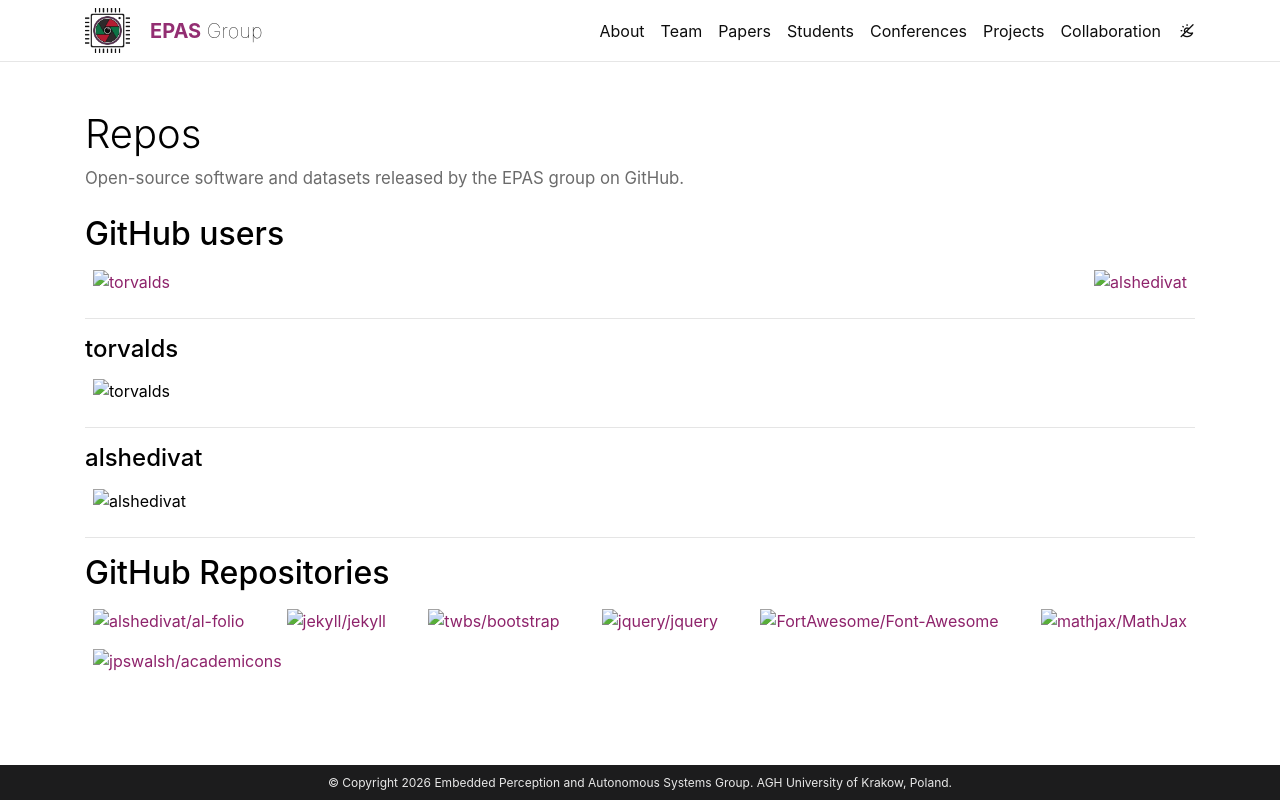

repository: vision-agh/vision-agh.github.io · page: repositories/index.html · generator: jekyll

---
layout: page
permalink: /repositories/
title: Repos
description: Open-source software and datasets released by the EPAS group on GitHub.
sitemap: false
nav: false
nav_order: 5
---

{% if site.data.repositories.github_users %}

## GitHub users

<div class="repositories d-flex flex-wrap flex-md-row flex-column justify-content-between align-items-center">
  {% for user in site.data.repositories.github_users %}
    {% include repository/repo_user.liquid username=user %}
  {% endfor %}
</div>

---

{% if site.repo_trophies.enabled %}
{% for user in site.data.repositories.github_users %}
{% if site.data.repositories.github_users.size > 1 %}

  <h4>{{ user }}</h4>
  {% endif %}
  <div class="repositories d-flex flex-wrap flex-md-row flex-column justify-content-between align-items-center">
  {% include repository/repo_trophies.liquid username=user %}
  </div>

---

{% endfor %}
{% endif %}
{% endif %}

{% if site.data.repositories.github_repos %}

## GitHub Repositories

<div class="repositories d-flex flex-wrap flex-md-row flex-column justify-content-between align-items-center">
  {% for repo in site.data.repositories.github_repos %}
    {% include repository/repo.liquid repository=repo %}
  {% endfor %}
</div>
{% endif %}
